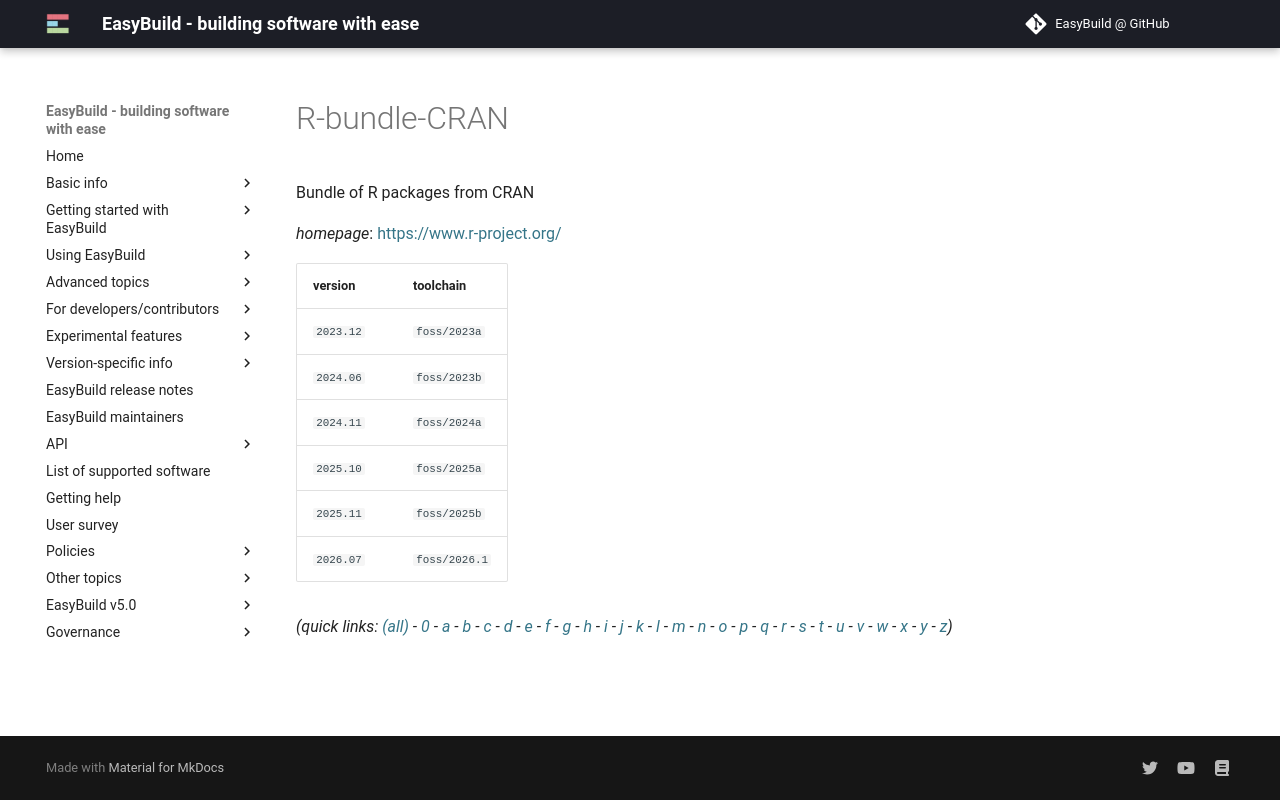

repository: easybuilders/easybuild-docs · page: version-specific/supported-software/r/R-bundle-CRAN/index.html · generator: mkdocs

---
search:
  boost: 0.5
---
# R-bundle-CRAN

Bundle of R packages from CRAN

*homepage*: <https://www.r-project.org/>

version | toolchain
--------|----------
``2023.12`` | ``foss/2023a``
``2024.06`` | ``foss/2023b``
``2024.11`` | ``foss/2024a``
``2025.10`` | ``foss/2025a``
``2025.11`` | ``foss/2025b``
``2026.07`` | ``foss/2026.1``


*(quick links: [(all)](../index.md) - [0](../0/index.md) - [a](../a/index.md) - [b](../b/index.md) - [c](../c/index.md) - [d](../d/index.md) - [e](../e/index.md) - [f](../f/index.md) - [g](../g/index.md) - [h](../h/index.md) - [i](../i/index.md) - [j](../j/index.md) - [k](../k/index.md) - [l](../l/index.md) - [m](../m/index.md) - [n](../n/index.md) - [o](../o/index.md) - [p](../p/index.md) - [q](../q/index.md) - [r](../r/index.md) - [s](../s/index.md) - [t](../t/index.md) - [u](../u/index.md) - [v](../v/index.md) - [w](../w/index.md) - [x](../x/index.md) - [y](../y/index.md) - [z](../z/index.md))*
